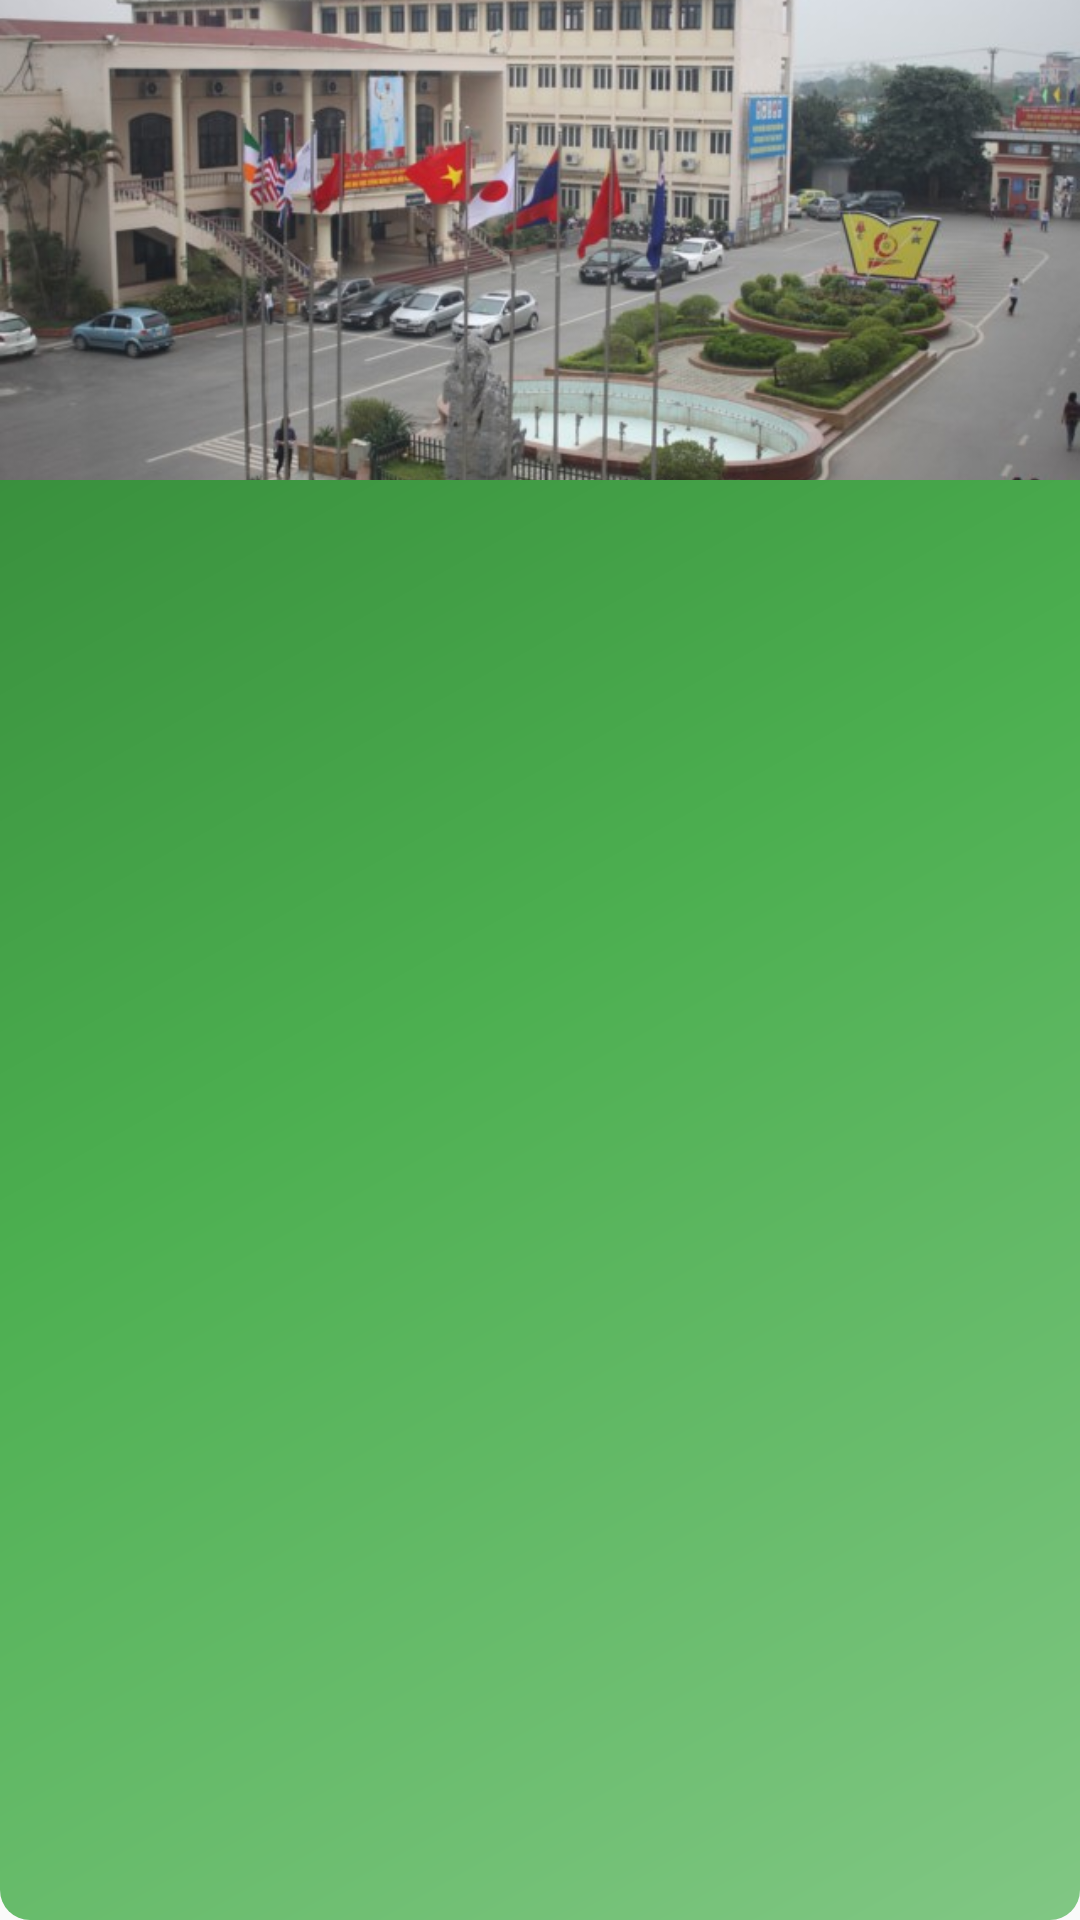

The Android layout XML behind this screen, and the referenced resources:
<!-- AndroidManifest.xml: application theme AppTheme -->
<!-- res/layout/nav_header_navigation.xml -->
<?xml version="1.0" encoding="utf-8"?>
<LinearLayout xmlns:android="http://schemas.android.com/apk/res/android"
    xmlns:app="http://schemas.android.com/apk/res-auto"
    android:layout_width="match_parent"
    android:layout_height="wrap_content"
    android:orientation="vertical"
    android:background="@drawable/side_nav_bar"
    android:theme="@style/ThemeOverlay.AppCompat.Dark">
    <ImageView
        android:id="@+id/im_hd_img_profile"
        android:layout_width="match_parent"
        android:layout_gravity="top"
        android:src="@drawable/img"
        android:scaleType="centerCrop"
        android:layout_height="160dp"/>
    <TextView
        android:layout_width="match_parent"
        android:layout_height="wrap_content"
        android:gravity="center"
        android:id="@+id/hd_tv_tensv"
        android:layout_marginTop="1dp"
        android:layout_marginLeft="5dp"
        android:layout_marginRight="5dp"
        android:textAppearance="@style/TextAppearance.AppCompat.Title" />
    <TextView
        android:layout_width="match_parent"
        android:layout_height="wrap_content"
        android:id="@+id/hd_tv_vitri"
        android:gravity="center"
        android:layout_marginLeft="5dp"
        android:layout_marginBottom="2dp"
        android:layout_marginRight="5dp"
        android:layout_marginTop="1dp"
        android:textAppearance="@style/TextAppearance.AppCompat.Body1" />
</LinearLayout>
<!-- resources referenced by this layout -->
<resources>
  <!-- drawable img: jpg bitmap (drawable, 82478 bytes) -->
  <!-- drawable side_nav_bar (drawable) -->
  <shape xmlns:android="http://schemas.android.com/apk/res/android"
      android:shape="rectangle">
      <gradient
          android:angle="135"
          android:centerColor="#4CAF50"
          android:endColor="#2E7D32"
          android:startColor="#81C784"
          android:type="linear" />
      <corners android:radius="10dp"></corners>
  </shape>
  <style name="AppTheme" parent="Theme.AppCompat.DayNight.DarkActionBar">
          <item name="android:windowTranslucentStatus" tools:targetApi="kitkat">true</item>
          <item name="android:fitsSystemWindows">true</item>
          <item name="colorPrimary">@color/colorPrimary</item>
          <item name="actionBarTheme">@style/Base.Widget.AppCompat.ActionBar</item>
          <item name="colorPrimaryDark">@color/colorPrimaryDark</item>
          <item name="colorAccent">@color/colorAccent</item>
      </style>
  <color name="colorPrimary">#00886A</color>
  <color name="colorPrimaryDark">#00886A</color>
  <color name="colorAccent">#FF4081</color>
</resources>
